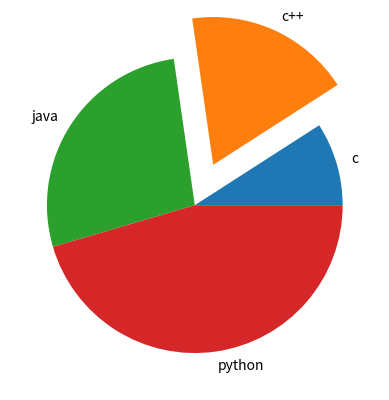

This chart was generated by the following Python code:
import matplotlib.pyplot as plt
x=[10,20,30,50]
y=["c","c++","java","python"]
ex = [0,0.3,0,0]
plt.pie(x,labels=y,explode=ex) #explode is used to highlight a particular part of the pie chart
plt.show()